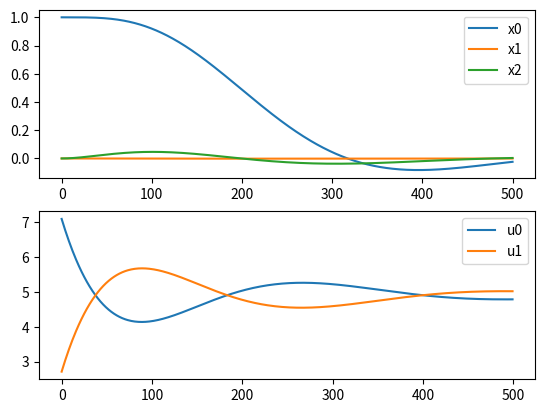

Write Python code to recreate this figure.
# nonlinear ct dynamics
#    state: [x, y, \theta, \dot{x}, \dot{y}, \dot{\theta}]
#    input: [u_1, u_2]
# dt dynamics
# linearized dt dynamics
# define LQR problem
# design controller
# apply controller to nonlinear system

import numpy as np
from scipy.linalg import solve_discrete_are, solve
from scipy.integrate import ode
import matplotlib.pyplot as plt

m = 1
I = 1
g = 9.81
a = 0.1


# nonlinear continuous-time dynamics
def f(t, x, u):
    return np.array(
        [
            x[3],
            x[4],
            x[5],
            -np.sin(x[2]) * (u[0] + u[1]) / m,
            np.cos(x[2]) * (u[0] + u[1]) / m - g,
            a * (u[0] - u[1]) / I,
        ]
    )


# linearized discrete-time dynamics
h = 1e-2

A = np.eye(6) + h * np.array(
    [
        [0, 0, 0, 1, 0, 0],
        [0, 0, 0, 0, 1, 0],
        [0, 0, 0, 0, 0, 1],
        [0, 0, -g, 0, 0, 0],
        [0, 0, 0, 0, 0, 0],
        [0, 0, 0, 0, 0, 0],
    ]
)

B = h * np.array([[0, 0], [0, 0], [0, 0], [0, 0], [1 / m, 1 / m], [a / I, -a / I]])

# infinite horizon LQR problem
Q = np.diag(np.array([10, 10, 10, 1, 1, 1]))
R = 1e0 * np.diag(np.ones(2))

# controller
S = solve_discrete_are(A, B, Q, R)
K = solve(R + B.T @ S @ B, B.T @ S @ A)

# simulation
#  problem
N = 500

x0 = np.array([1, 0, 0, 0, 0, 0])

x_eq = np.array([0, 0, 0, 0, 0, 0])
u_eq = m * g / 2 * np.ones(2)

xs = np.zeros((6, N + 1))
us = np.zeros((2, N))

#  solution
solver = ode(f).set_integrator("dopri5")

xs[:, 0] = x0

for k in range(N):
    solver.set_initial_value(xs[:, k])  # reset initial conditions to last state
    us[:, k] = u_eq - K @ (xs[:, k] - x_eq)  # calculate control input
    solver.set_f_params(us[:, k])  # set control input in solver
    solver.integrate(h)  # integrate a single step
    xs[:, k + 1] = solver.y  # save result to states


#  plotting
fig, (ax1, ax2) = plt.subplots(2, 1)

for i in range(3):
    ax1.plot(xs[i, :].T, label=f"x{i}")

for i in range(2):
    ax2.plot(us[i, :].T, label=f"u{i}")

ax1.legend()
ax2.legend()
plt.show()
